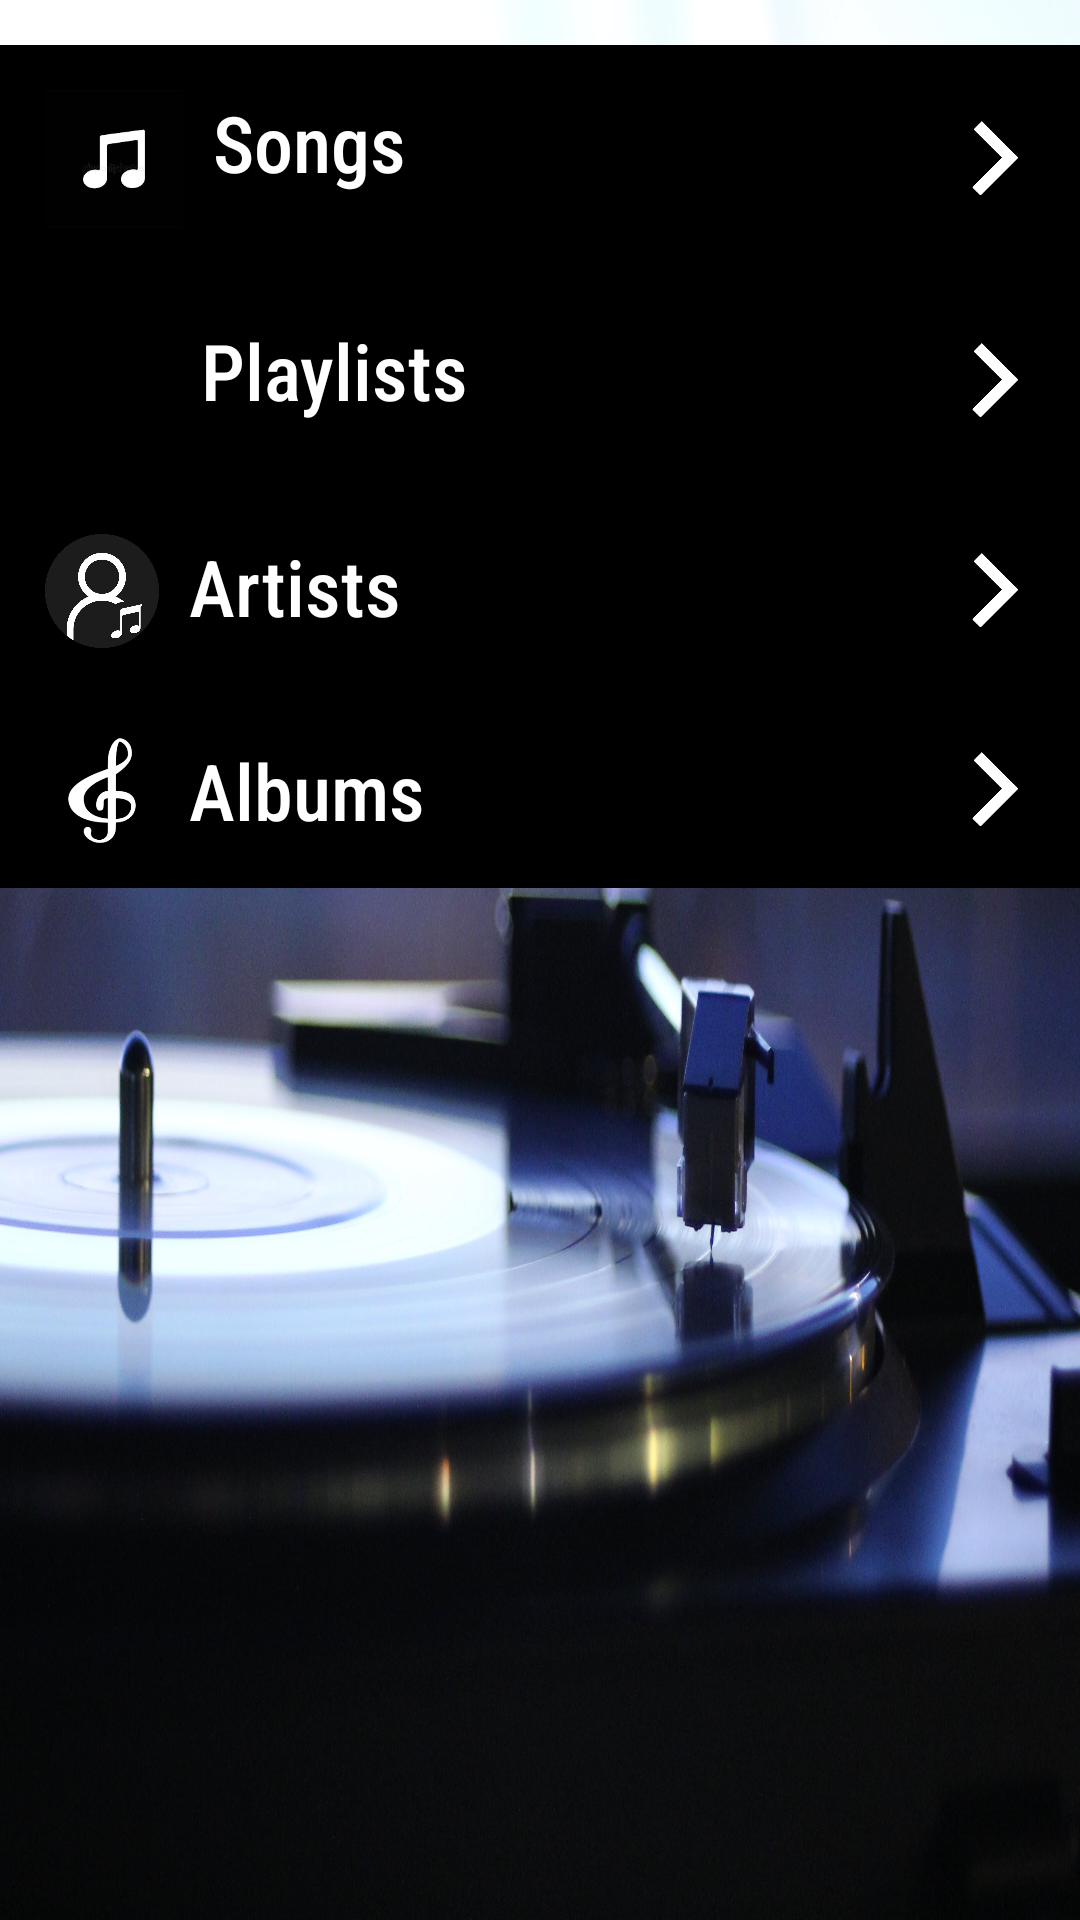

Produce the Android XML layout that renders to this screen, including the resource entries it uses.
<!-- AndroidManifest.xml: application theme Theme.EverGreenMusicApp -->
<!-- res/layout/activity_music.xml -->
<?xml version="1.0" encoding="utf-8"?>
<LinearLayout xmlns:android="http://schemas.android.com/apk/res/android"
    xmlns:tools="http://schemas.android.com/tools"
    android:layout_width="match_parent"
    android:layout_height="match_parent"
    android:background="@drawable/music4"
    android:orientation="vertical"
    tools:context=".MusicActivity">

    <LinearLayout
        android:layout_width="match_parent"
        android:layout_height="wrap_content"
        android:layout_marginTop="15dp"
        android:background="@color/black"
        android:orientation="horizontal"
        android:padding="15dp">

        <ImageView
            android:id="@+id/song_img"
            android:layout_width="46dp"
            android:layout_height="46dp"
            android:layout_marginEnd="10dp"
            android:src="@drawable/song" />

        <TextView
            android:id="@+id/songs"
            style="@style/MusicTextView"
            android:layout_width="0dp"
            android:layout_height="wrap_content"
            android:layout_weight="1"
            android:text="@string/song" />

        <ImageView
            android:id="@+id/go_next"
            android:layout_width="26dp"
            android:layout_height="26dp"
            android:layout_gravity="center_vertical"
            android:src="@drawable/next" />

    </LinearLayout>

    <LinearLayout
        android:layout_width="match_parent"
        android:layout_height="wrap_content"
        android:background="@color/black"
        android:orientation="horizontal"
        android:padding="15dp">

        <ImageView
            android:id="@+id/playlist_img"
            android:layout_width="42dp"
            android:layout_height="42dp"
            android:layout_marginEnd="10dp"
            android:src="@drawable/play5" />

        <TextView
            android:id="@+id/playlist"
            style="@style/MusicTextView"
            android:layout_width="0dp"
            android:layout_height="wrap_content"
            android:layout_weight="1"
            android:text="@string/playlists" />

        <ImageView
            android:id="@+id/go_next_list"
            android:layout_width="26dp"
            android:layout_height="26dp"
            android:layout_gravity="center_vertical"
            android:src="@drawable/next" />

    </LinearLayout>

    <LinearLayout
        android:layout_width="match_parent"
        android:layout_height="wrap_content"
        android:background="@color/black"
        android:orientation="horizontal"
        android:padding="15dp">

        <ImageView
            android:id="@+id/artist_img"
            android:layout_width="38dp"
            android:layout_height="38dp"
            android:layout_marginEnd="10dp"
            android:src="@drawable/artist" />

        <TextView
            android:id="@+id/artist"
            style="@style/MusicTextView"
            android:layout_width="0dp"
            android:layout_height="wrap_content"
            android:layout_weight="1"
            android:text="@string/artists" />

        <ImageView
            android:id="@+id/go_next_artist"
            android:layout_width="26dp"
            android:layout_height="26dp"
            android:layout_gravity="center_vertical"
            android:src="@drawable/next" />

    </LinearLayout>

    <LinearLayout
        android:layout_width="match_parent"
        android:layout_height="wrap_content"
        android:background="@color/black"
        android:orientation="horizontal"
        android:padding="15dp">

        <ImageView
            android:id="@+id/album_img"
            android:layout_width="38dp"
            android:layout_height="35dp"
            android:layout_marginEnd="10dp"
            android:src="@drawable/album" />

        <TextView
            android:id="@+id/album"
            style="@style/MusicTextView"
            android:layout_width="0dp"
            android:layout_height="wrap_content"
            android:layout_weight="1"
            android:text="@string/albums" />

        <ImageView
            android:id="@+id/go_next_album"
            android:layout_width="26dp"
            android:layout_height="26dp"
            android:layout_gravity="center_vertical"
            android:src="@drawable/next" />

    </LinearLayout>
</LinearLayout>
<!-- resources referenced by this layout -->
<resources>
  <color name="black">#FF000000</color>
  <!-- drawable album: png bitmap (drawable, 3420 bytes) -->
  <!-- drawable artist: png bitmap (drawable, 19530 bytes) -->
  <!-- drawable music4: jpg bitmap (drawable, 765735 bytes) -->
  <!-- drawable next: png bitmap (drawable, 816 bytes) -->
  <!-- drawable song: png bitmap (drawable, 2518 bytes) -->
  <string name="albums">Albums</string>
  <string name="artists">Artists</string>
  <string name="playlists">Playlists</string>
  <string name="song">Songs</string>
  <style name="MusicTextView">
          <item name="android:textSize">26sp</item>
          <item name="android:textColor">@color/white</item>
          <item name="android:fontFamily">sans-serif-condensed-medium</item>
          <item name="android:gravity">left</item>
          <item name="android:layout_marginEnd">10dp</item>
      </style>
  <style name="Theme.EverGreenMusicApp" parent="Theme.MaterialComponents.DayNight.DarkActionBar">
          
          <item name="colorPrimary">@color/black</item>
          <item name="colorPrimaryVariant">@color/purple_700</item>
          <item name="colorOnPrimary">@color/white</item>
          
          <item name="colorSecondary">@color/teal_200</item>
          <item name="colorSecondaryVariant">@color/teal_700</item>
          <item name="colorOnSecondary">@color/black</item>
          
          <item name="android:statusBarColor">?attr/colorPrimaryVariant</item>
          
      </style>
  <color name="white">#FFFFFFFF</color>
  <color name="purple_700">#FF3700B3</color>
  <color name="teal_200">#FF03DAC5</color>
  <color name="teal_700">#FF018786</color>
</resources>
